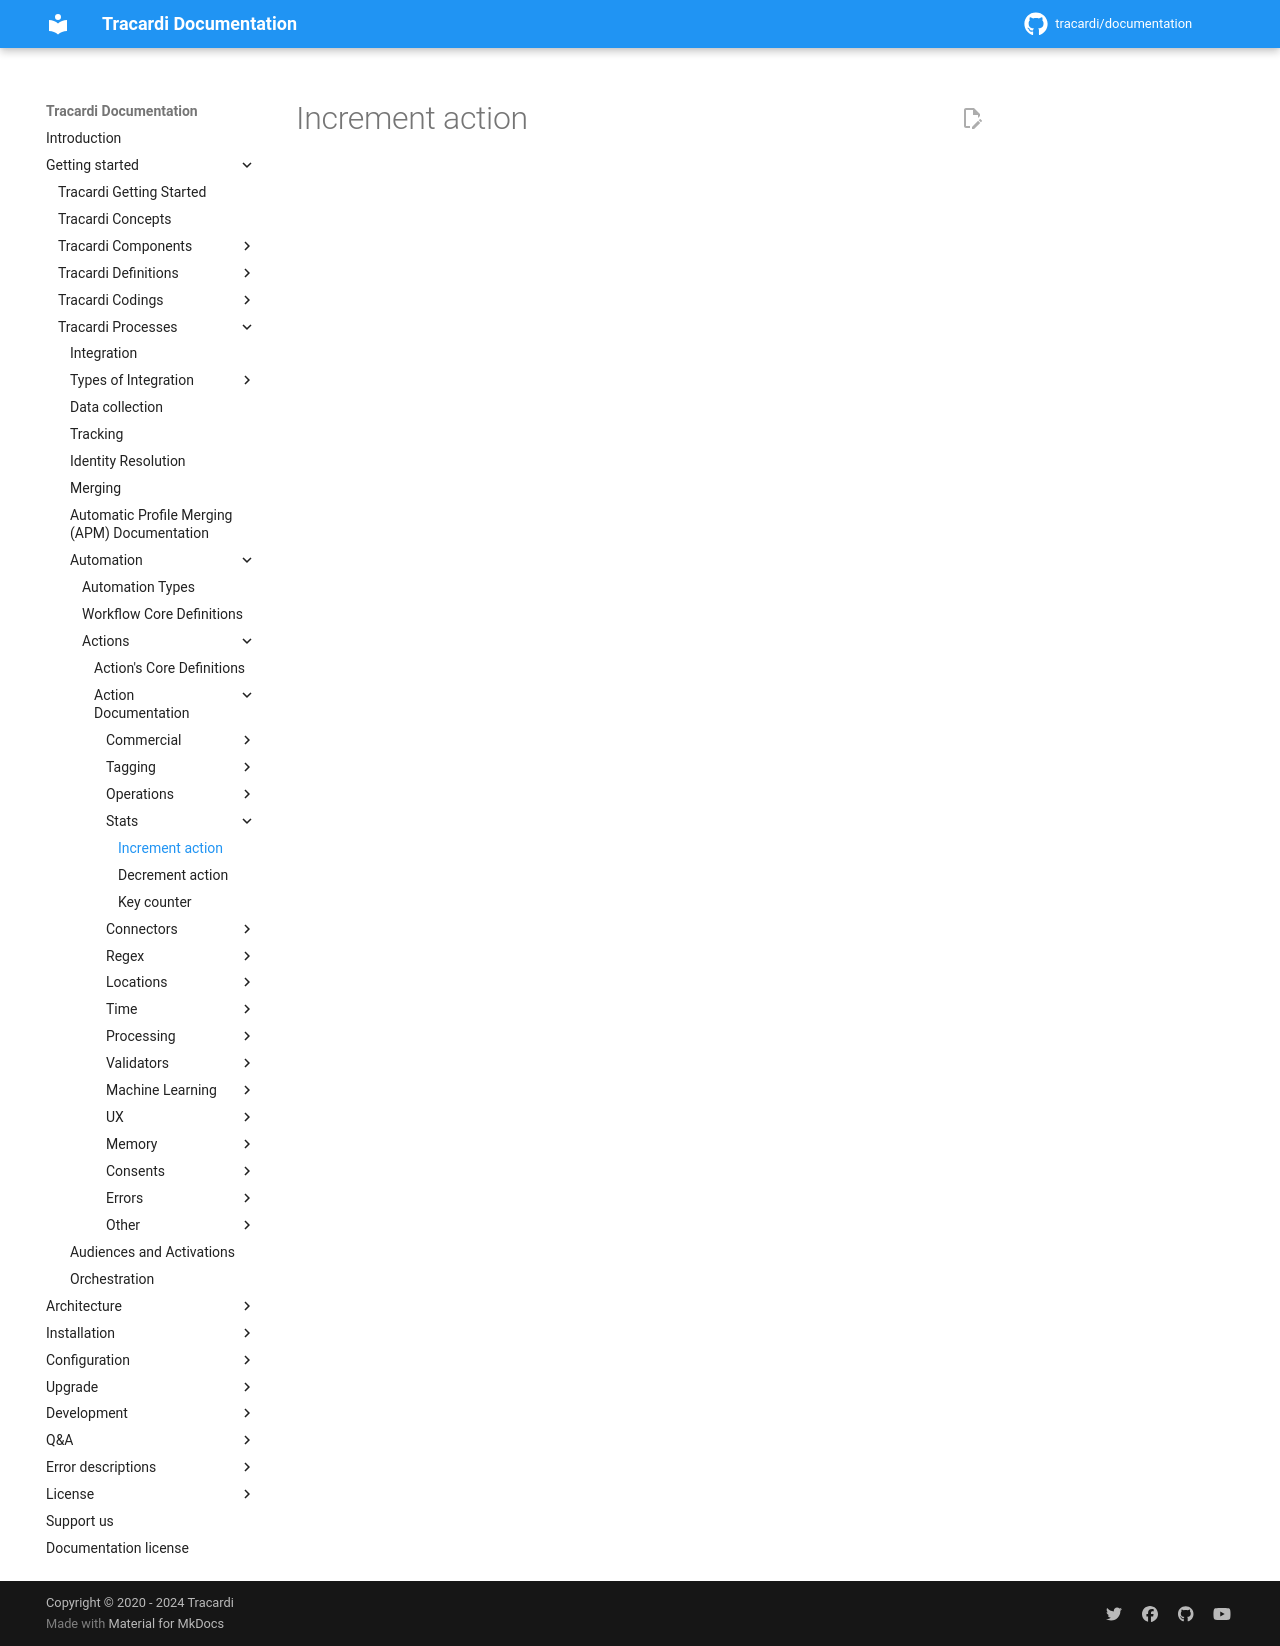

repository: Tracardi/documentation · page: 1.1.x/getting_started/processes/workflow/actions/increment_action/index.html · generator: mkdocs

# Increment action
